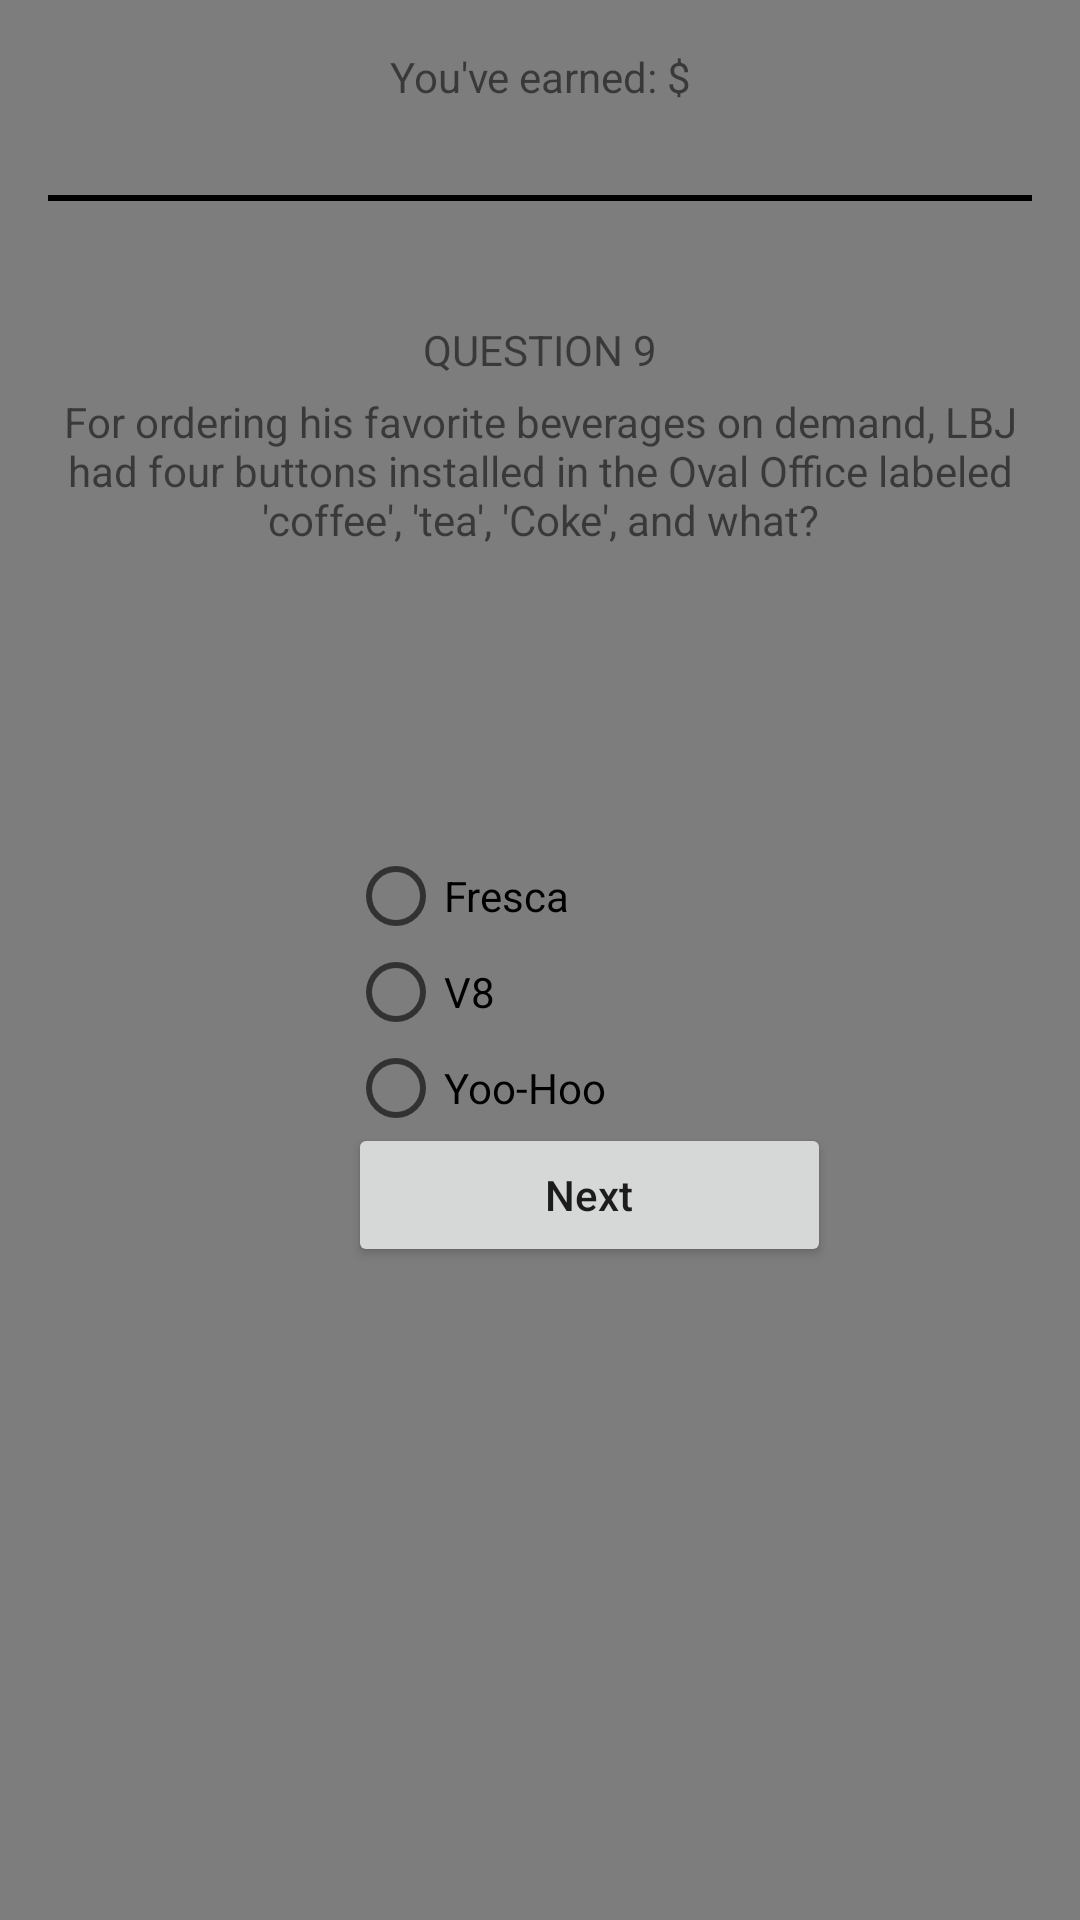

Here is an Android app screen rendered from its layout file. Give the layout XML and the strings, colors and styles it references.
<!-- AndroidManifest.xml: application theme AppTheme -->
<!-- res/layout/activity_question9.xml -->
<?xml version="1.0" encoding="utf-8"?>
<LinearLayout xmlns:app="http://schemas.android.com/apk/res-auto"
    xmlns:tools="http://schemas.android.com/tools"
    xmlns:android="http://schemas.android.com/apk/res/android"
    android:layout_width="match_parent"
    android:layout_height="match_parent"
    android:orientation="vertical"
    android:padding="16dp"
    android:background="#7D7D7D"
    app:fontFamily="sans-serif"
    tools:context=".MainActivity">

    <TextView
        android:id="@+id/textView2"
        android:layout_width="match_parent"
        android:layout_height="wrap_content"
        android:gravity="center"
        android:text="You've earned: $" />

    <View
        android:id="@+id/hr"
        android:background="#000"
        android:layout_width = "match_parent"
        android:layout_height="2dp"
        android:layout_marginTop="30dp"/>

    <TextView
        android:id="@+id/textView3"
        android:layout_width="match_parent"
        android:layout_height="wrap_content"
        android:gravity="center"
        android:text="QUESTION 9"
        android:layout_marginTop="40dp"/>

    <TextView
        android:id="@+id/textView4"
        android:layout_width="match_parent"
        android:gravity="center"
        android:layout_marginTop="5dp"
        android:layout_height="wrap_content"
        android:text="For ordering his favorite beverages on demand, LBJ had four buttons installed in the Oval Office labeled 'coffee', 'tea', 'Coke', and what?"/>
<RadioGroup
    android:id="@+id/radiogroup"
    android:layout_width="match_parent"
    android:layout_height="match_parent">
    <RadioButton
        android:id="@+id/radioButton"
        android:layout_width="150dp"
        android:layout_height="wrap_content"
        android:layout_marginLeft="100dp"
        android:layout_marginTop="100dp"
        android:text="Fresca"/> //correct answer

    <RadioButton
        android:id="@+id/radioButton2"
        android:layout_width="150dp"
        android:layout_height="wrap_content"
        android:layout_marginLeft="100dp"
        android:text="V8"/>

    <RadioButton
        android:id="@+id/radioButton3"
        android:layout_width="150dp"
        android:layout_height="wrap_content"
        android:layout_marginLeft="100dp"
        android:text="Yoo-Hoo"/>

    <RadioButton
        android:id="@+id/radioButton4"
        android:layout_width="150dp"
        android:layout_height="wrap_content"
        android:layout_marginLeft="100dp"
        android:text="A and W"/>
</RadioGroup>

    <Button
        android:id="@+id/button_apply"
        android:layout_width="161dp"
        android:layout_height="wrap_content"
        android:layout_marginLeft="100dp"
        android:layout_marginTop="-250dp"
        android:gravity="center"
        android:text="Next"
        android:textAllCaps="false"/>



</LinearLayout>
<!-- resources referenced by this layout -->
<resources>
  <style name="AppTheme" parent="Theme.AppCompat.Light.NoActionBar">
          
          <item name="colorPrimary">@color/colorPrimary</item>
          <item name="colorPrimaryDark">@color/colorPrimaryDark</item>
          <item name="colorAccent">@color/colorAccent</item>
      </style>
  <!-- not gathered from this repository: default colours our renderer supplied (Android Studio template values) -->
  <color name="colorPrimary">#FF6200EE</color>
  <color name="colorPrimaryDark">#FF3700B3</color>
  <color name="colorAccent">#FF03DAC5</color>
</resources>
